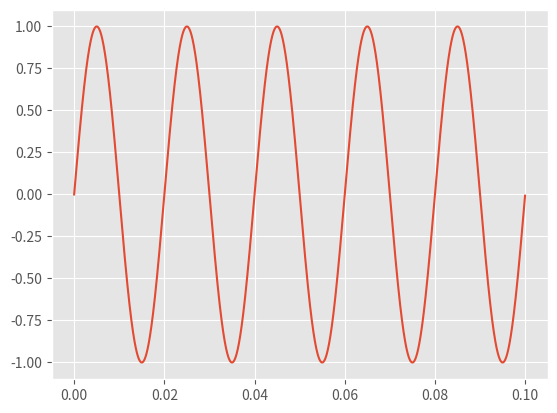
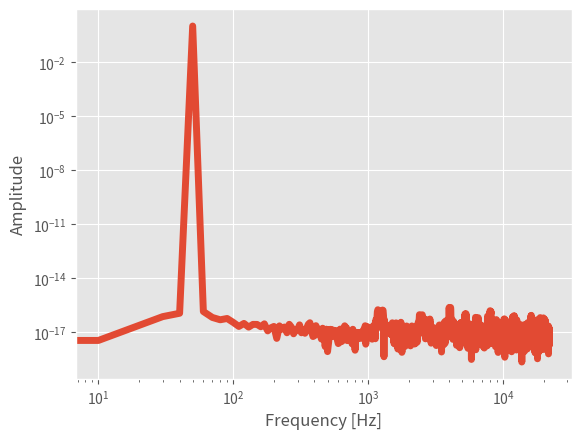

Reproduce these figures in Python, in order.
import numpy as np
import matplotlib.pyplot as plt
plt.style.use('ggplot')

# sampling information
Fs = 44100 # sample rate
T = 1/Fs # sampling period
t = 0.1 # seconds of sampling
N = Fs*t # total points in signal

# signal information
freq = 50 # in hertz, the desired natural frequency
omega = 2*np.pi*freq # angular frequency for sine waves

t_vec = np.arange(N)*T # time vector for plotting
y = np.sin(omega*t_vec)

plt.plot(t_vec,y)
plt.show()

#
Y_k = np.fft.fft(y)[0:int(N/2)]/N # FFT function from numpy
Y_k[1:] = 2*Y_k[1:] # need to take the single-sided spectrum only
Pxx = np.abs(Y_k) # be sure to get rid of imaginary part

f = Fs*np.arange((N/2))/N; # frequency vector

# plotting
fig,ax = plt.subplots()
plt.plot(f,Pxx,linewidth=5)
ax.set_xscale('log')
ax.set_yscale('log')
plt.ylabel('Amplitude')
plt.xlabel('Frequency [Hz]')
plt.show()